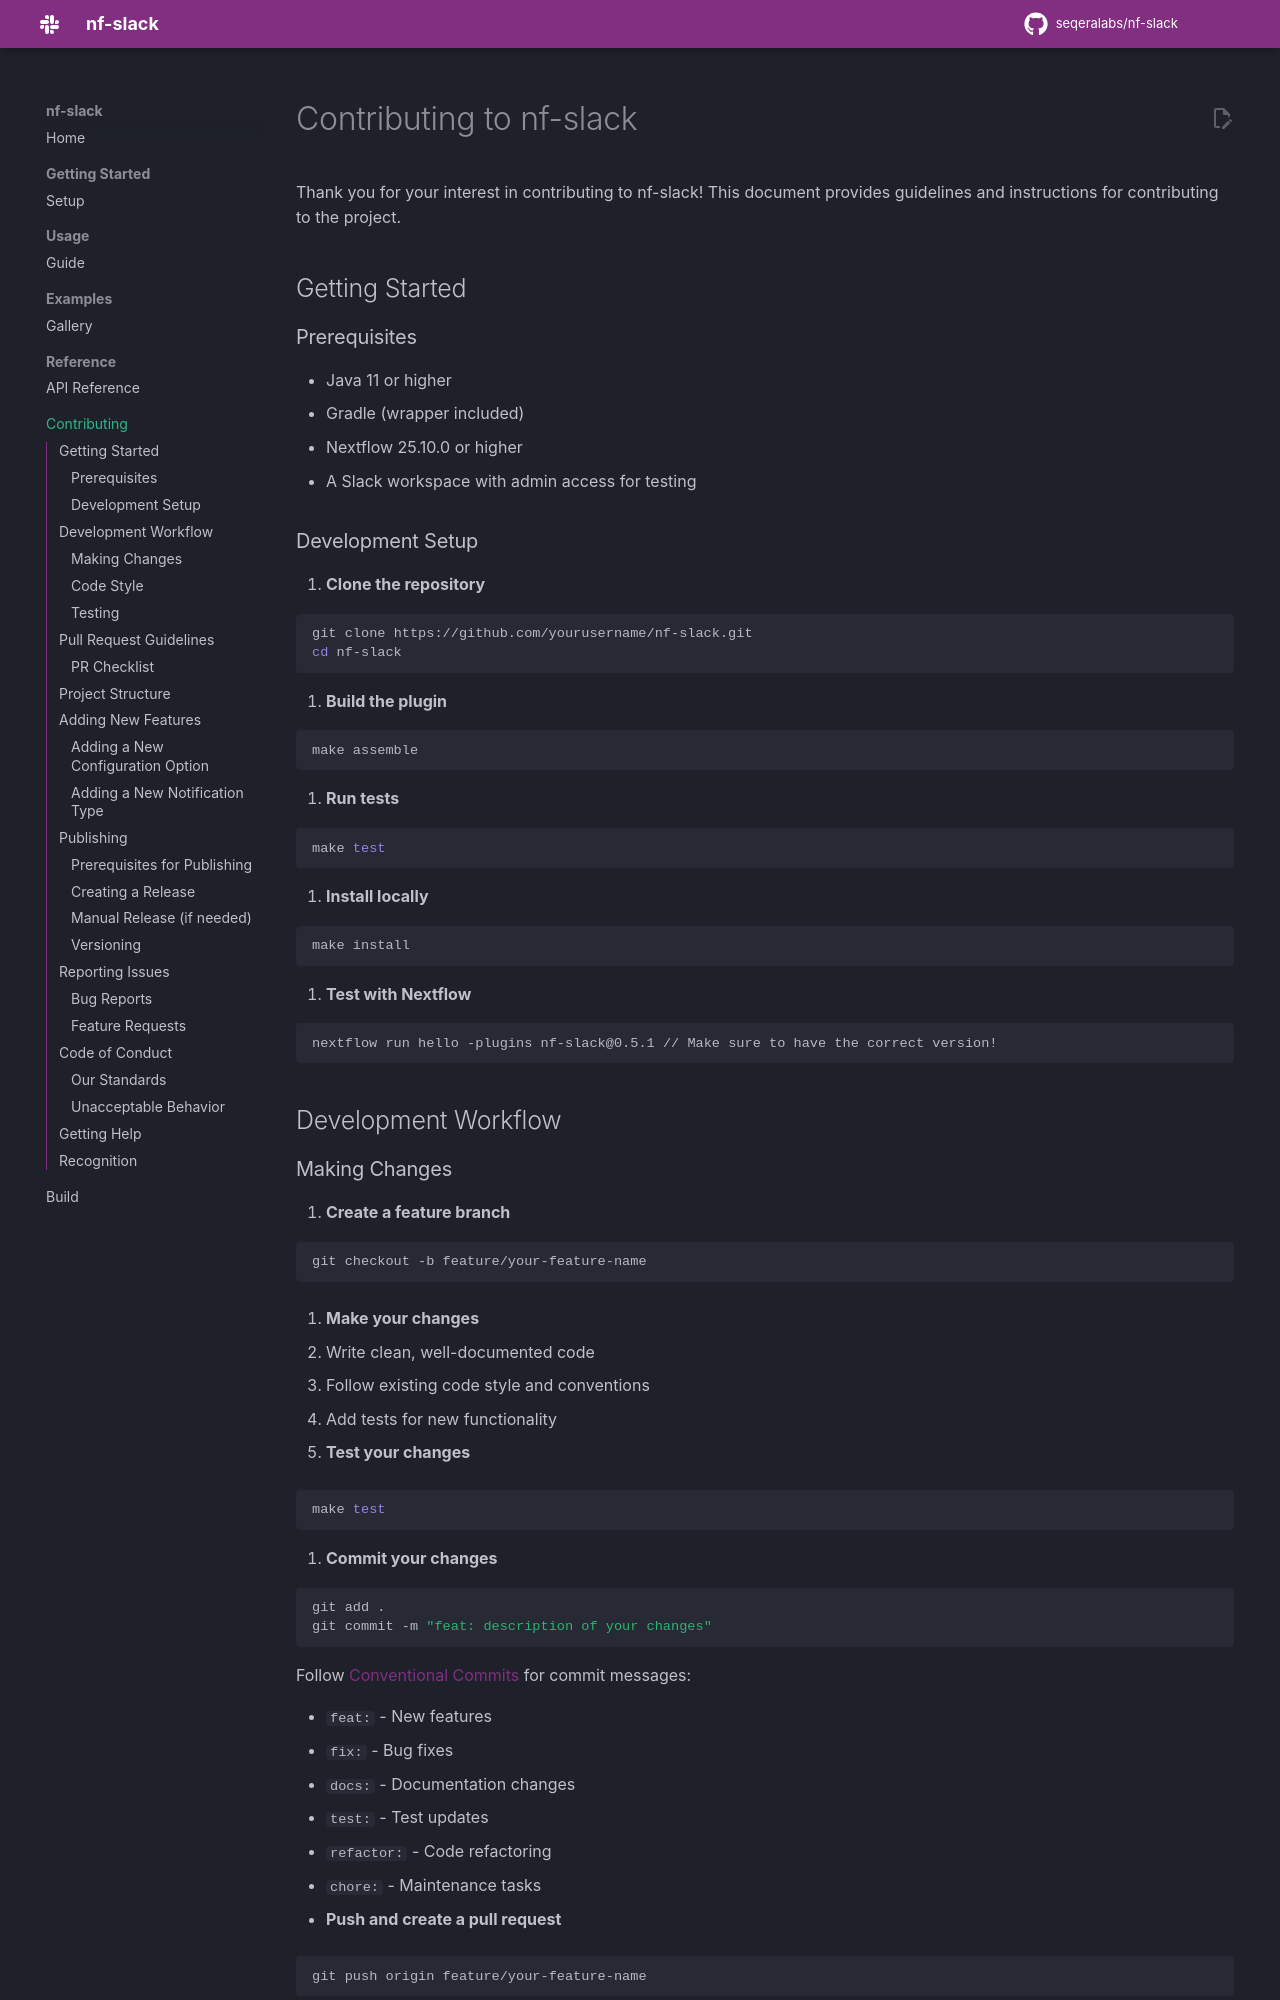

repository: seqeralabs/nf-slack · page: 0.5.1/CONTRIBUTING/index.html · generator: mkdocs

# Contributing to nf-slack

Thank you for your interest in contributing to nf-slack! This document provides guidelines and instructions for contributing to the project.

## Getting Started

### Prerequisites

- Java 11 or higher
- Gradle (wrapper included)
- Nextflow 25.10.0 or higher
- A Slack workspace with admin access for testing

### Development Setup

1. **Clone the repository**

   ```bash
   git clone https://github.com/yourusername/nf-slack.git
   cd nf-slack
   ```

2. **Build the plugin**

   ```bash
   make assemble
   ```

3. **Run tests**

   ```bash
   make test
   ```

4. **Install locally**

   ```bash
   make install
   ```

5. **Test with Nextflow**

   ```bash
   nextflow run hello -plugins nf-slack@0.5.1 // Make sure to have the correct version!
   ```

## Development Workflow

### Making Changes

1. **Create a feature branch**

   ```bash
   git checkout -b feature/your-feature-name
   ```

2. **Make your changes**

   - Write clean, well-documented code
   - Follow existing code style and conventions
   - Add tests for new functionality

3. **Test your changes**

   ```bash
   make test
   ```

4. **Commit your changes**

   ```bash
   git add .
   git commit -m "feat: description of your changes"
   ```

   Follow [Conventional Commits](https://www.conventionalcommits.org/) for commit messages:

   - `feat:` - New features
   - `fix:` - Bug fixes
   - `docs:` - Documentation changes
   - `test:` - Test updates
   - `refactor:` - Code refactoring
   - `chore:` - Maintenance tasks

5. **Push and create a pull request**

   ```bash
   git push origin feature/your-feature-name
   ```

### Code Style

- Follow standard Groovy conventions
- Use meaningful variable and method names
- Add comments for complex logic
- Keep methods focused and concise
- Ensure all tests pass before submitting
